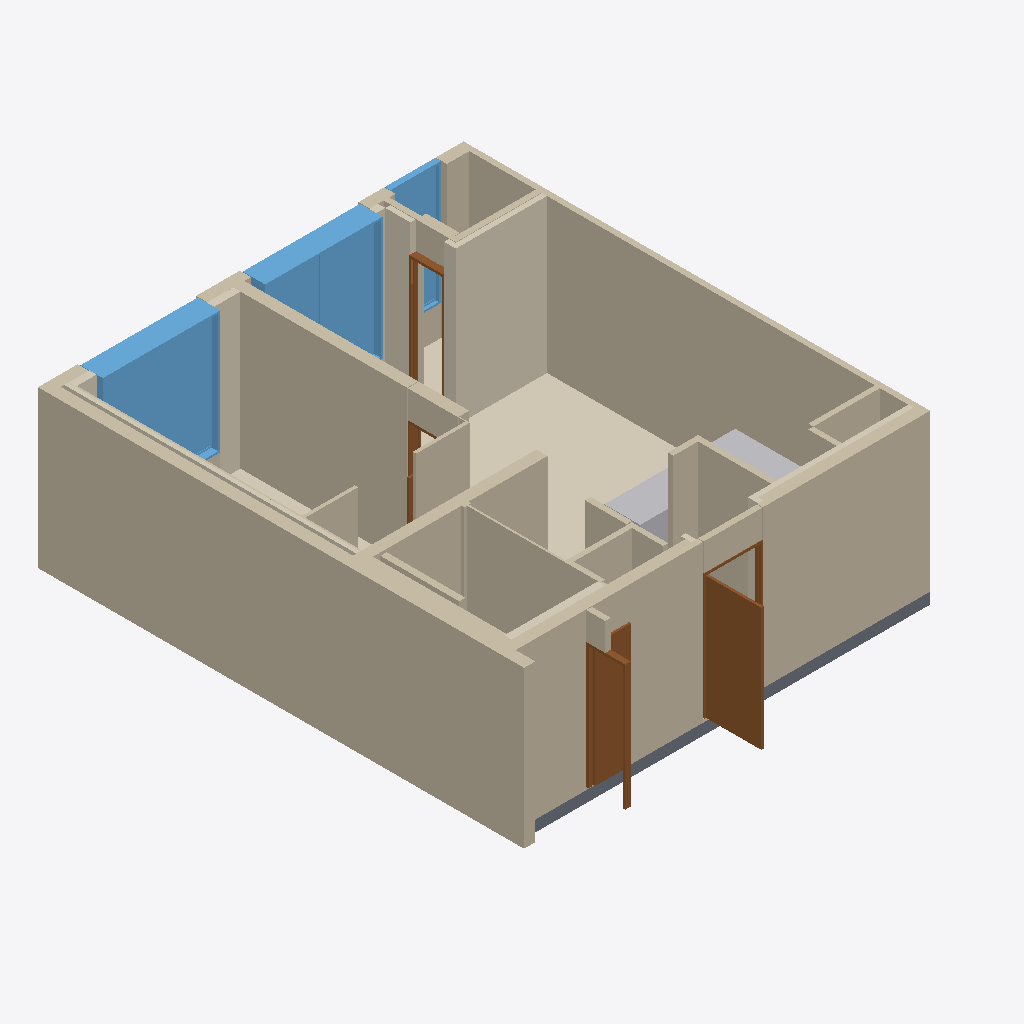
Isometric view of an IFC building model (IFC-SPF (STEP), schema IFC4, length unit metre), seen from the south-west, elements coloured by IFC class: 23 walls (beige), 10 coverings (cream), 4 doors (brown), 3 windows (light blue), 2 slabs (grey), 2 other elements (light grey).
Extent 7.6 m × 9.3 m × 3.0 m (x, y, z). Storeys (1): A32-54-U10 at 0.00 m. Elements (54): 24 IfcWall, 12 IfcCovering, 4 IfcDoor, 3 IfcSanitaryTerminal, 3 IfcWindow, 2 IfcBuildingElementProxy, 2 IfcFurnishingElement, 2 IfcFurniture, 2 IfcSlab.

HEADER;
FILE_DESCRIPTION(('ViewDefinition[DesignTransferView]'),'2;1');
FILE_NAME('/dev/null','2026-10-20T20:54:55+09:00',(''),(''),'IfcOpenShell 0.9.0','IfcOpenShell 0.9.0','Nobody');
FILE_SCHEMA(('IFC4'));
ENDSEC;
DATA;
#1=IFCPROJECT('3KHTOq37TToBL3GJ1WVa3M',$,'A32-54-U10',$,$,$,$,(#10),#5);
#12=IFCSITE('32meT5evXU2hFwA84BMCxw',$,'A32 source coordinate system',$,$,$,$,$,$,$,$,$,$,$);
#13=IFCBUILDING('0q5H3FQ2PI89M57y5G3gjq',$,'주거동 · 3층–옥탑지붕',$,$,$,$,$,$,$,$,$);
#16=IFCBUILDINGSTOREY('0i1QlYOSrSGQKVwy$EHndB',$,'A32-54-U10',$,$,#25,$,$,$,0.0);
#1221=IFCWALL('1HvpnFlL5QLvmqQ1aTV_$1',$,'concrete / CAD 벽체 067',$,$,#4209,#1262,$,$);
#1119=IFCWALL('0pLsWkTK5GJAT3WSI5oa7z',$,'concrete / CAD 벽체 056',$,$,#4304,#1147,$,$);
#1188=IFCWALL('0viSs8kanLDeJptVHXctby',$,'concrete / CAD 벽체 066',$,$,#4374,#1209,$,$);
#416=IFCCOVERING('1txjY6QBzUyvdoXfN1rYsr',$,'F-U10 / 54형 바닥',$,$,#4194,#440,$,$);
#520=IFCCOVERING('2kwHk$61LKqhbtzcewrUIL',$,'INS082 / CAD 외피 단열재',$,$,#4279,#540,$,.INSULATION.);
#1911=IFCWINDOW('2N4zDrQ5fUjvL1f$x6LB_G',$,'WIN010 / 2열 창',$,$,#4119,#2207,$,2.2,2.1,$,$,$);
#2219=IFCWINDOW('0gI998t1bPtwprY6Y5m5V4',$,'WIN014 / 2열 창',$,$,#4324,#2512,$,2.2,2.1,$,$,$);
#764=IFCDOOR('2uj10jh8nVK8eRSsjY3uzK',$,'D006 / 원본 문짝',$,$,#4099,#784,$,2.2,0.99,$,$,$);
#1619=IFCWALL('2m4p4eLNHMnwgOk7UOSHWV',$,'B01 / 욕실 구획 보완',$,$,#4399,#1649,$,$);
#1401=IFCWALL('2YP99jyyfRnfSCQtnUbQy8',$,'partition / CAD 벽체 109',$,$,#4294,#1420,$,$);
#854=IFCDOOR('3nJsKV7EzQRRSNveGnlDzO',$,'D-REC052 / 원본 피난구역 문',$,$,#4259,#871,$,2.2,0.6400000000251971,$,$,$);
#1878=IFCWALL('2rtwtfEq9MMflThzolzeMy',$,'EVAC-WEST / 피난구역 외곽 벽체',$,$,#4254,#1895,$,$);
#1090=IFCSLAB('1mpQdHP0jKDxKh8uQuFx5T',$,'S-COM / 복도·코어 슬래브',$,$,#4229,#1107,$,$);
#553=IFCCOVERING('3Tff8M4IHJMAh3f8xMSFnd',$,'INS083 / CAD 외피 단열재',$,$,#4394,#570,$,.INSULATION.);
#1432=IFCWALL('3d8TOZ_LTG8O4P0__d1Ww5',$,'partition / CAD 벽체 114',$,$,#4224,#1455,$,$);
#1496=IFCWALL('2AQo5$CNnUbOx62znI626o',$,'partition / CAD 벽체 116',$,$,#4299,#1517,$,$);
#3762=IFCFURNISHINGELEMENT('2F5FisKGrJ_81AxUlNA_c4',$,'K022 / 상판',$,$,#4169,#3814,$);
#643=IFCCOVERING('0_1KF5NLPJfRKgOGd7JW39',$,'INS087 / CAD 외피 단열재',$,$,#4364,#660,$,.INSULATION.);
#2524=IFCWINDOW('32kHBcdP9MK80kgg6K2$i3',$,'WIN019 / 1열 창',$,$,#4379,#2673,$,2.2,0.9000000000004656,$,$,$);
#734=IFCCOVERING('3o67lArnDKIuWxBNw40TIC',$,'INS101 / CAD 외피 단열재',$,$,#4354,#751,$,.INSULATION.);
#1754=IFCWALL('2vAW6NzxjRXBmnZzx0mfYc',$,'DH006 / 문 상부 벽체',$,$,#4369,#1771,$,$);
#1343=IFCWALL('0fkPvQP8jTXxKzbwlrSVQt',$,'partition / CAD 벽체 100',$,$,#4389,#1360,$,$);
#1818=IFCWALL('39YB$DnmXQXeGZhj3tZQma',$,'DH034 / 문 상부 벽체',$,$,#4179,#1835,$,$);
#1558=IFCWALL('2gUXs9fmbO_eL7hJx9FUXD',$,'partition / CAD 벽체 121',$,$,#4189,#1575,$,$);
#796=IFCDOOR('2dg0MQHKzSXfUcZ$O3Yt3w',$,'D033 / 원본 문짝',$,$,#4284,#813,$,2.2,0.5540000000000473,$,$,$);
#481=IFCCOVERING('2k3D3XgcHHhPSH4PqUeKR1',$,'INS081 / CAD 외피 단열재',$,$,#4184,#505,$,.INSULATION.);
#1467=IFCWALL('3Gw7CmZdbRxfPJQCmcAT0p',$,'partition / CAD 벽체 115',$,$,#4154,#1484,$,$);
#1784=IFCWALL('1DLND3ttPG8fMdhY0MNzBo',$,'DH033 / 문 상부 벽체',$,$,#4204,#1805,$,$);
#1372=IFCWALL('3$$Q3Mo9rOmeFlJBb7We2O',$,'partition / CAD 벽체 106',$,$,#4129,#1389,$,$);
#1587=IFCWALL('2tamAgahzSlBIsRi4Ja7jS',$,'ubr / CAD 벽체 020',$,$,#4309,#1607,$,$);
#1848=IFCWALL('0fi_21Mr1HgQXRj6NyRmXU',$,'DH052 / 문 상부 벽체',$,$,#4139,#1865,$,$);
#825=IFCDOOR('3zzUTQOqHVf8rFfLTTOb1E',$,'D034 / 원본 문짝',$,$,#4144,#842,$,2.2,0.84,$,$,$);
#673=IFCCOVERING('3MYz7S0UXU0eCfynKa4_kt',$,'INS088 / CAD 외피 단열재',$,$,#4114,#690,$,.INSULATION.);
#1314=IFCWALL('2XJ31iK1nGtQHZds0cLs8d',$,'partition / CAD 벽체 099',$,$,#4199,#1331,$,$);
#1280=IFCWALL('1sssLs2wPNnwYam0QJaZdy',$,'partition / CAD 벽체 098',$,$,#4249,#1302,$,$);
#1725=IFCWALL('0smXxhRN5KzxYkyNu68ckY',$,'WIN019 / 1열 창 / 하부벽',$,$,#4349,#1742,$,$);
#1529=IFCWALL('3Q1x1THiPKg9lzgLM9_ReN',$,'partition / CAD 벽체 118',$,$,#4219,#1546,$,$);
#3873=IFCFURNITURE('0sz1YQfOrTrh95TAU7d$qm',$,'K022 / 주방 하부장',$,$,#4159,#3964,$,$);
#583=IFCCOVERING('348w0$i7HHCvjZ7bA3wqkU',$,'INS084 / CAD 외피 단열재',$,$,#4239,#600,$,.INSULATION.);
#703=IFCCOVERING('0Nw4gGNHLKuPuqdcrppyDJ',$,'INS100 / CAD 외피 단열재',$,$,#4234,#721,$,.INSULATION.);
#1159=IFCWALL('1MS8kw_OLOW9iD1oiof8Cz',$,'concrete / CAD 벽체 062',$,$,#4109,#1176,$,$);
#1667=IFCWALL('0oSh8J6r9GlPGZzKGK7tiq',$,'WIN010 / 2열 창 / 하부벽',$,$,#4134,#1684,$,$);
#613=IFCCOVERING('3suhY$ygvJ9BSsanDQi3rq',$,'INS086 / CAD 외피 단열재',$,$,#4344,#630,$,.INSULATION.);
#1058=IFCSLAB('1MVLzphFTRahZM3$fWFp6y',$,'S-U10 / 54형 슬래브',$,$,#4174,#1078,$,$);
ENDSEC;
